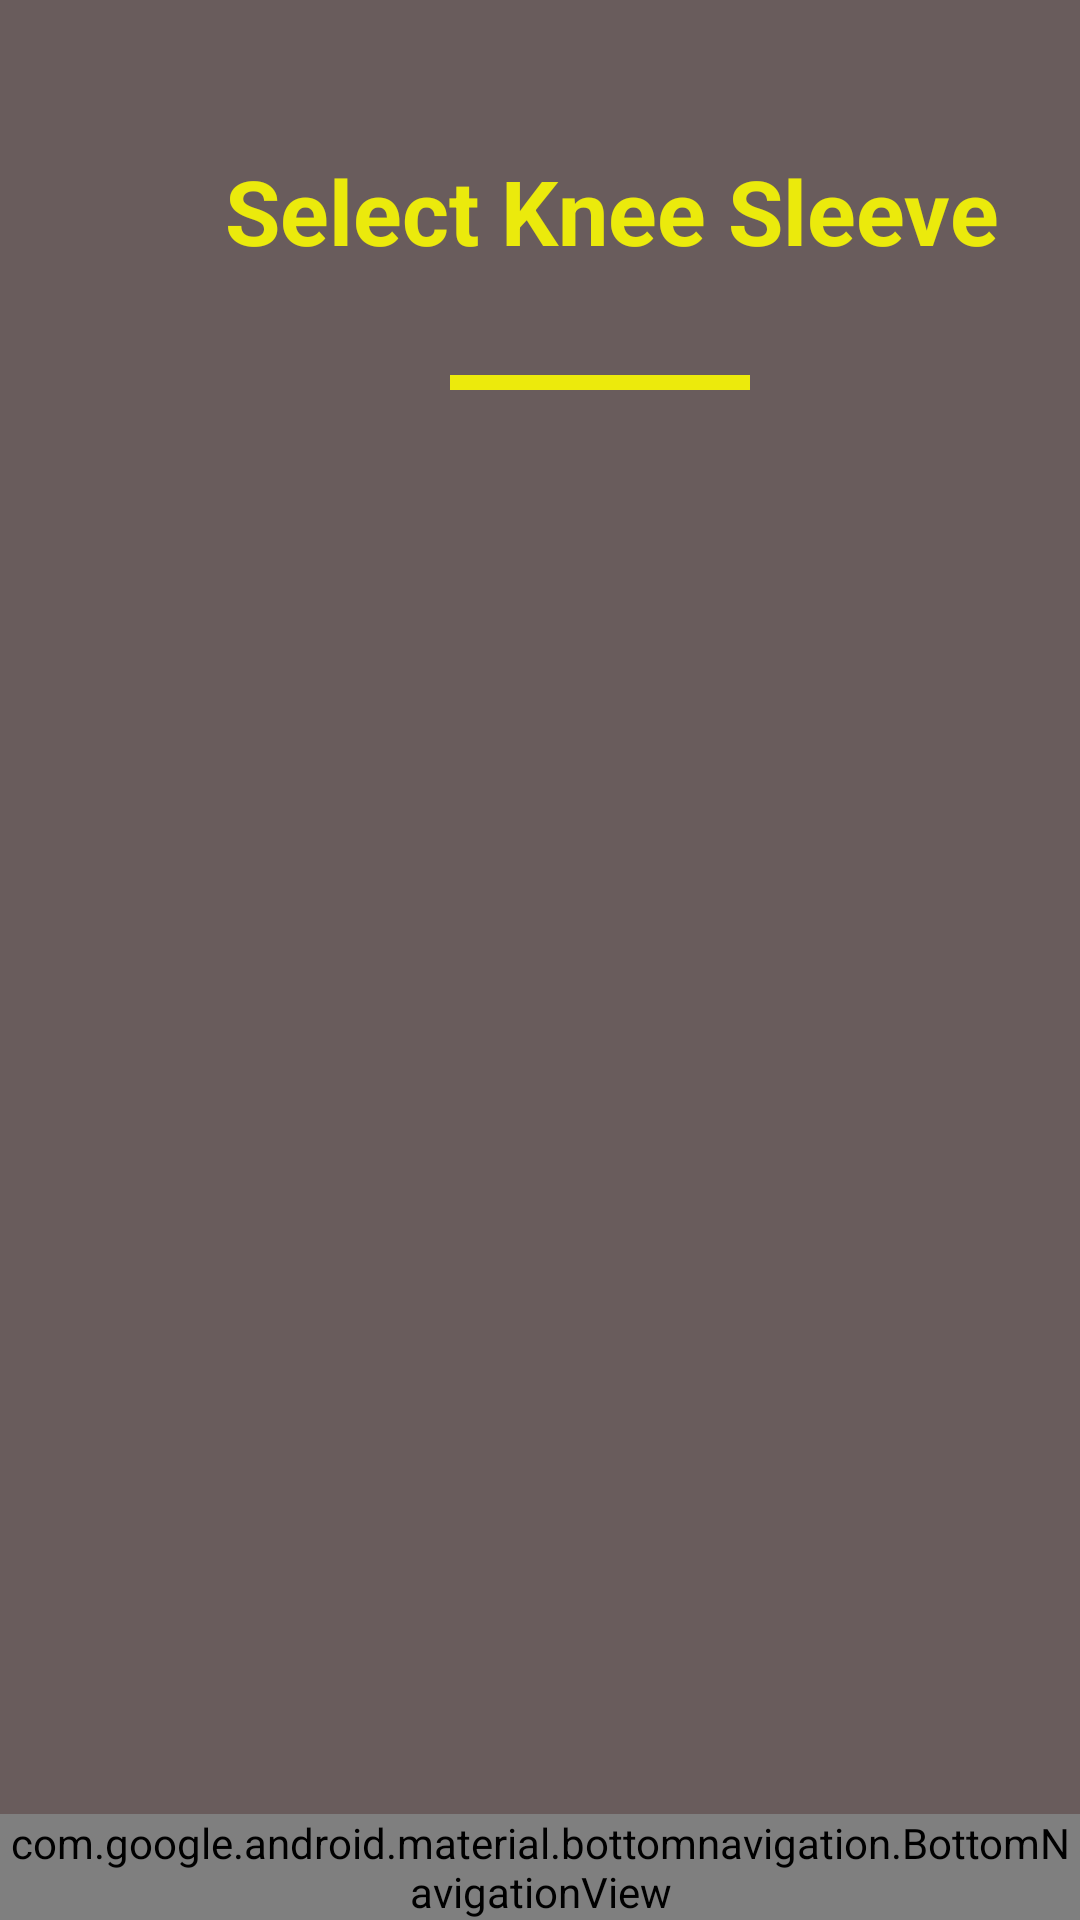

Write the Android layout XML for this screen, with the resource values it uses.
<!-- AndroidManifest.xml: application theme AppTheme -->
<!-- res/layout/activity_add_pair.xml -->
<?xml version="1.0" encoding="utf-8"?>
<LinearLayout
    xmlns:android="http://schemas.android.com/apk/res/android"
    xmlns:app="http://schemas.android.com/apk/res-auto"
    xmlns:tools="http://schemas.android.com/tools"
    android:id="@+id/container"
    android:layout_width="match_parent"
    android:layout_height="match_parent"
    android:orientation="vertical"
    tools:context="com.bodytechnix.fitnesssensors.AddPair">

    <android.support.constraint.ConstraintLayout
        android:id="@+id/content"
        android:layout_width="match_parent"
        android:layout_height="0dp"
        android:layout_weight="1">

        <TextView
            android:id="@+id/message"
            android:layout_width="0dp"
            android:layout_height="wrap_content"
            android:text="@string/title_home"
            android:visibility="invisible"
            tools:layout_constraintTop_creator="1"
            tools:layout_constraintRight_creator="1"
            android:layout_marginStart="8dp"
            android:layout_marginEnd="8dp"
            app:layout_constraintRight_toRightOf="parent"
            android:layout_marginTop="16dp"
            tools:layout_constraintLeft_creator="1"
            app:layout_constraintLeft_toLeftOf="parent"
            app:layout_constraintTop_toTopOf="parent"/>

        <TextView
            android:id="@+id/txtPairHeader"
            android:layout_width="wrap_content"
            android:layout_height="wrap_content"
            android:text="Select Knee Sleeve"
            android:textColor="@color/primary_text_material_light"
            android:textSize="30sp"
            android:textStyle="bold"
            app:layout_constraintLeft_toLeftOf="parent"
            app:layout_constraintTop_toTopOf="parent"
            android:layout_marginTop="50dp"
            android:layout_marginStart="75dp"/>

        <ListView
            android:id="@+id/lstDevices"
            android:layout_width="100dp"
            android:layout_height="wrap_content"
            android:layout_marginLeft="150dp"
            android:layout_marginTop="75dp"
            android:background="@color/primary_text_material_light"
            android:paddingLeft="5dp"
            android:paddingTop="5dp"
            app:layout_constraintLeft_toLeftOf="parent"
            app:layout_constraintTop_toTopOf="@id/txtPairHeader"/>

    </android.support.constraint.ConstraintLayout>

    <android.support.design.widget.BottomNavigationView
        android:id="@+id/navigation"
        android:layout_width="match_parent"
        android:layout_height="wrap_content"
        android:layout_gravity="bottom"
        android:background="?android:attr/windowBackground"
        app:menu="@menu/navigation"/>

</LinearLayout>
<!-- resources referenced by this layout -->
<resources>
  <color name="primary_text_material_light">#deffff00</color>
  <string name="title_home">Home</string>
  <style name="AppTheme" parent="Theme.AppCompat.Light.DarkActionBar">
          
          <item name="colorPrimary">@color/colorPrimary</item>
          <item name="colorPrimaryDark">@color/colorPrimaryDark</item>
          <item name="colorAccent">@color/colorAccent</item>
          <item name="android:textColorPrimary">@android:color/black</item>
          <item name="android:colorBackground">@color/background_material_light</item>
          <item name="android:textColorSecondaryInverse">@color/secondary_text_material_dark</item>
          <item name="android:textColorPrimaryInverse">@color/primary_text_material_dark</item>
          <item name="android:textAppearanceButton">@color/secondary_text_material_dark</item>
          <item name="android:textColorSecondary">@color/secondary_text_material_dark</item>
      </style>
  <color name="colorPrimary">#021688</color>
  <color name="colorPrimaryDark">#000000</color>
  <color name="colorAccent">#04007b</color>
  <color name="background_material_light">#695c5c</color>
  <color name="secondary_text_material_dark">#fcf800</color>
  <color name="primary_text_material_dark">#2cf61a</color>
</resources>
